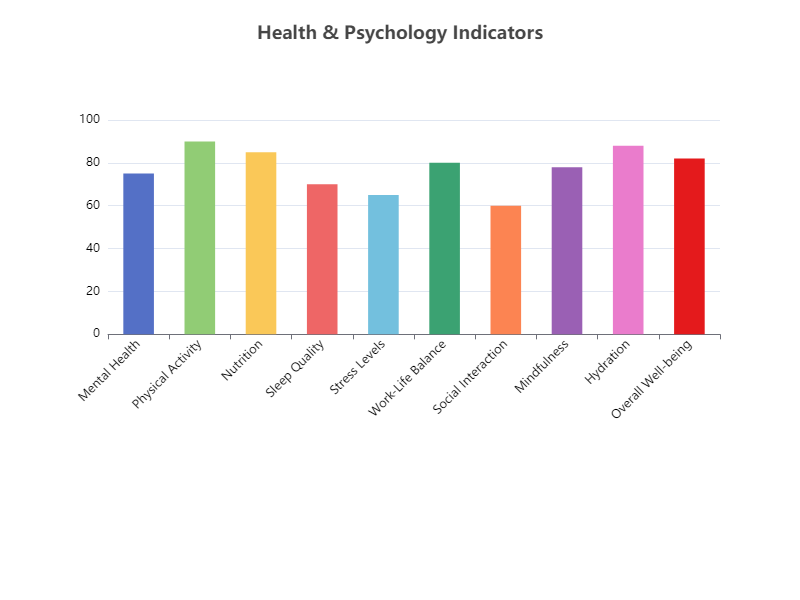

Data behind this chart, as committed beside it:
Category, Value
Mental Health, 75
Physical Activity, 90
Nutrition, 85
Sleep Quality, 70
Stress Levels, 65
Work-Life Balance, 80
Social Interaction, 60
Mindfulness, 78
Hydration, 88
Overall Well-being, 82
